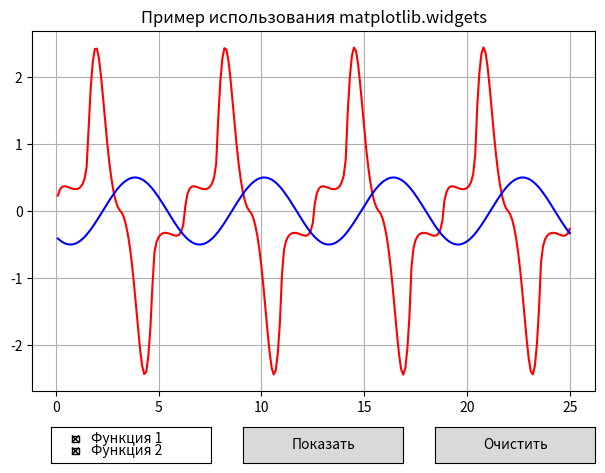

Source code (Python):
# -*- coding: utf-8 -*-
# module_11_1_matplotlib.py
"""
Пример использования matplotlib.widgets
Button — кнопки "Очистить", "Показать"
CheckButtons — Флажки, 2 шт.
"""
import matplotlib.pyplot as plt
import numpy as np
from matplotlib.widgets import Button, CheckButtons


class MyPlotter():

    def __init__(self, x_min, x_max, x_num):
        self.x_min = x_min  # Минимальное значение по оси Х
        self.x_max = x_max  # Максимальное значение по оси Х
        self.x_num = x_num  # Количество точек по оси Х

    def my_plot(self, plot_axes):
        """ График на осях 'my_axes' """
        plot_axes.clear()  # Сначала очистить область графика
        global box_checked_list
        # ------------------------
        # Если отмечен "Флажок1" —> показать "Функцию №1"
        if box_checked_list[0]:
            x = np.linspace(self.x_min, self.x_max, self.x_num)
            y = my_function(x)
            plot_axes.plot(x, y, "r")   # "r" — цвет "red"
            # Нарисовать график
            plt.draw()
        # ------------------------
        # Если отмечен "Флажок2" —> показать "Функцию №2"
        if box_checked_list[1]:
            x = np.linspace(self.x_min, self.x_max, self.x_num)
            y = my_function2(x)
            plot_axes.plot(x, y, "b")   # "b" — цвет "blue"
            # Нарисовать график
            plt.draw()
        # Сетка на графике
        plot_axes.grid()
        plot_axes.set_title(axes_title)
        plt.draw()


def clear_button_clicked(event):
    """ Обработчик события для кнопки 'Очистить' """
    graph_axes.clear()
    graph_axes.set_title(axes_title)
    plt.draw()


def show_button_clicked(event):
    """ Обработчик события для кнопки 'Показать' """
    my_plt.my_plot(graph_axes)


def check_box_clicked(event):
    global box_checked_list
    box_checked_list = checkbox1.get_status()


def my_function(x):
    """ Отображаемая функция """
    return ((np.log(abs(1 / np.sin(x)))) ** np.cos(x)) * np.sin(x)


def my_function2(x):
    """ Отображаемая функция """
    return 0.5 * np.sin(x + 4)


if __name__ == "__main__":
    # Настройки графика
    x_min1 = 0.1  # Минимальное значение по оси Х
    x_max1 = 25  # Максимальное значение по оси Х
    x_num1 = 250  # Количество точек на оси Х
    box_checked_list = [True, True]  # Предустановленные флажки
    axes_title = "Пример использования matplotlib.widgets"
    # Мой экземпляр графика
    my_plt = MyPlotter(x_min1, x_max1, x_num1)
    # -------------------
    # Окно с графиком
    fig, graph_axes = plt.subplots()
    # Оси графика с сеткой
    graph_axes.grid()
    # Область графика
    fig.subplots_adjust(left=0.07, right=0.95, top=0.95, bottom=0.2)
    # Собственно график
    my_plt.my_plot(graph_axes)
    # ------ Виджеты из Matplotlib -------------
    # Кнопка "Очистить"
    # Оси для кнопки
    clear_button_axes = plt.axes([0.7, 0.05, 0.25, 0.075])
    clear_button = Button(clear_button_axes, 'Очистить')
    # Событие нажатия кнопки
    clear_clicked_id = clear_button.on_clicked(clear_button_clicked)
    # -------------------
    # Кнопка "Показать"
    # Оси для кнопки
    show_button_axes = plt.axes([0.4, 0.05, 0.25, 0.075])
    show_button = Button(show_button_axes, 'Показать')
    # Событие нажатия кнопки
    show_clicked_id = show_button.on_clicked(show_button_clicked)
    # -------------------
    # Флажки, 2 шт.
    # Оси для флажков
    checkbox_axes = plt.axes([0.1, 0.05, 0.25, 0.075])
    # Флажки, 2 шт.
    labels_list = ["Функция 1", "Функция 2"]
    box_checked_list = [True, True]
    checkbox1 = CheckButtons(checkbox_axes, labels_list, box_checked_list)
    # Событие Флажков
    show_clicked_id = checkbox1.on_clicked(check_box_clicked)
    # -------------------
    plt.show()
    print('----------- The End -----------')
